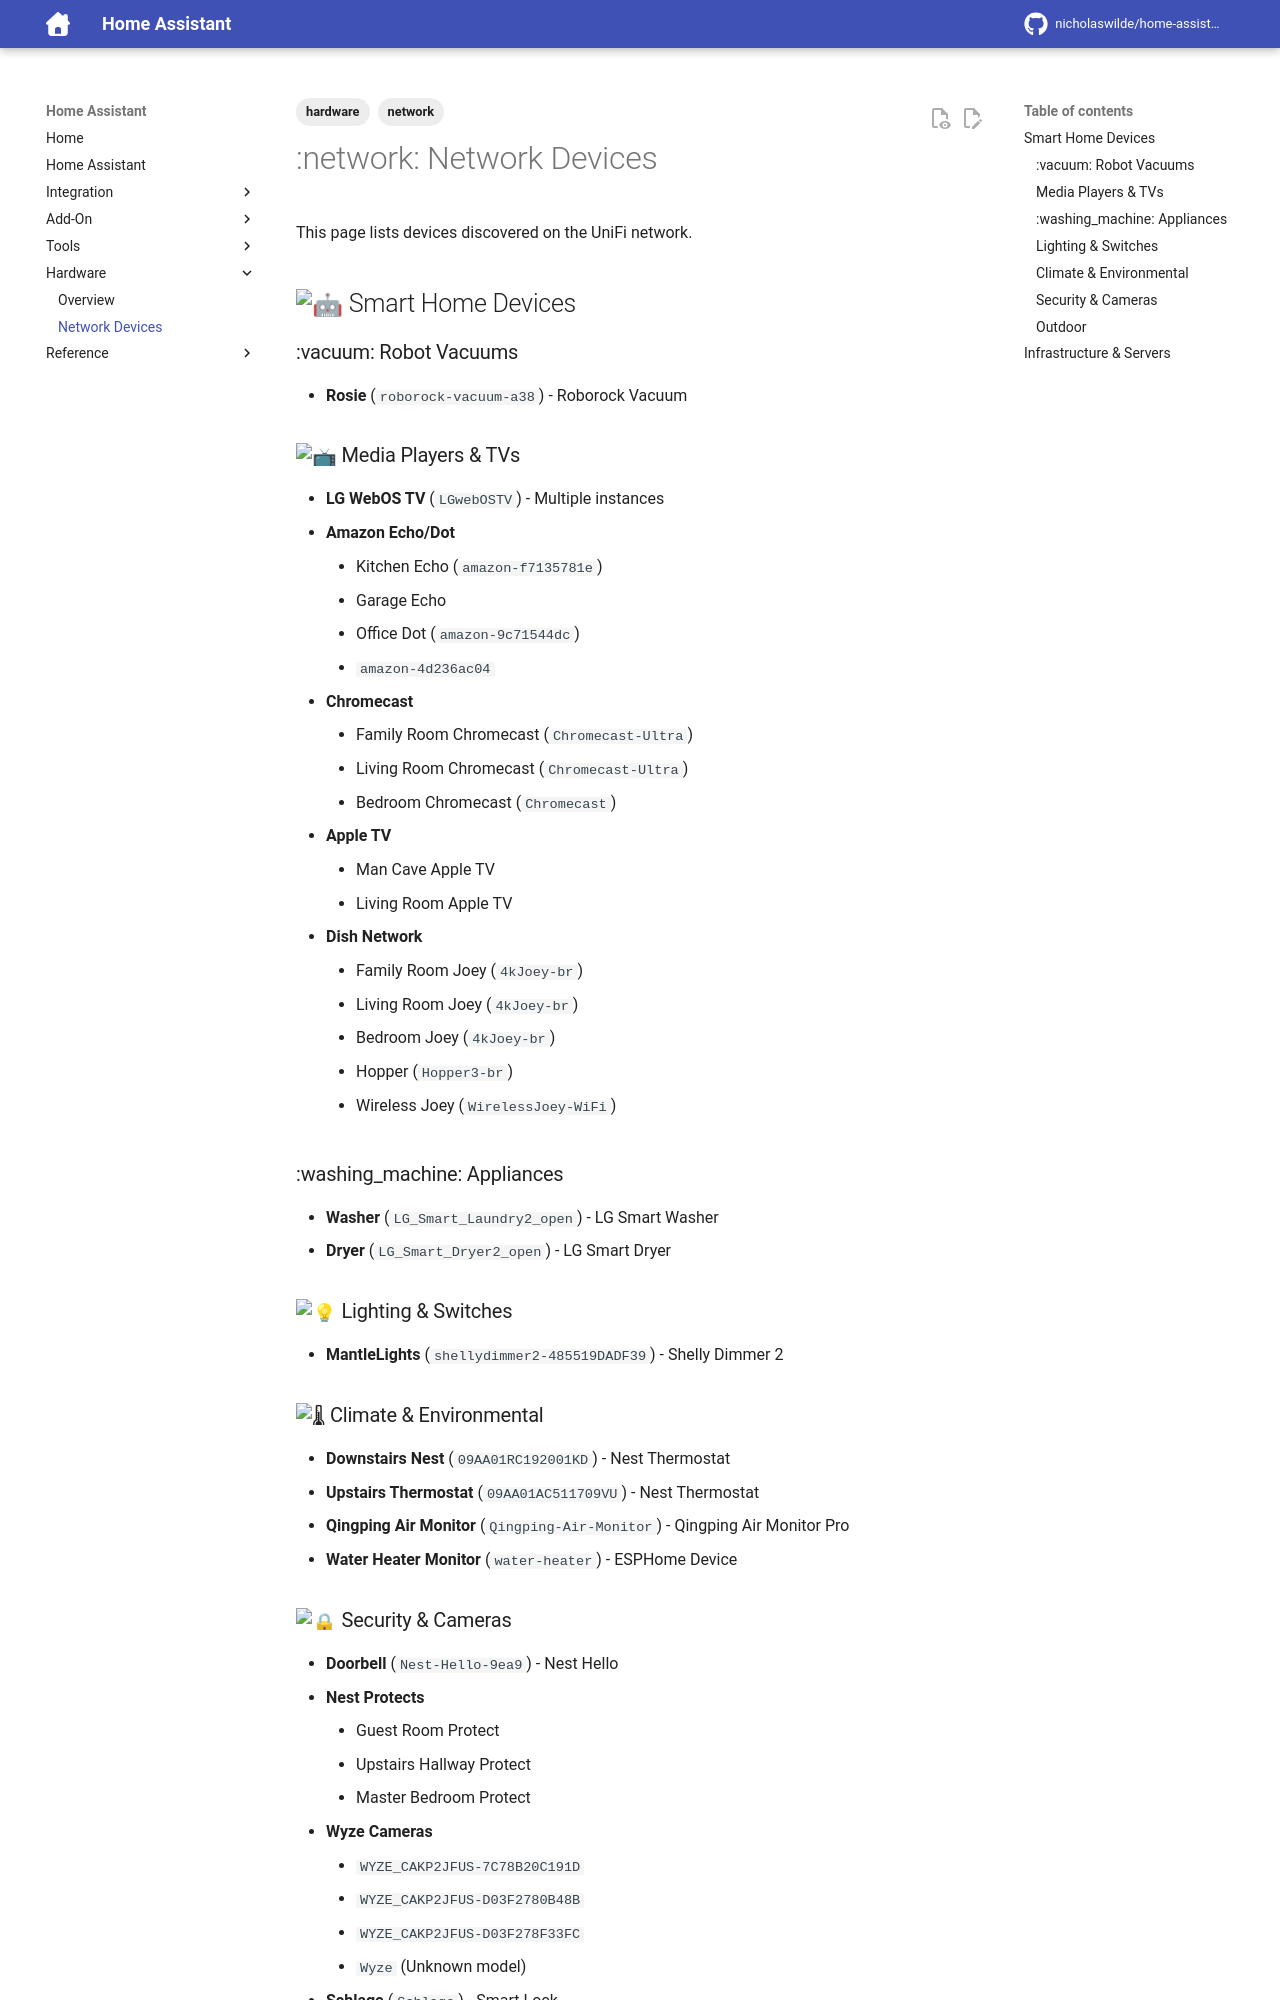

repository: nicholaswilde/home-assistant · page: network_devices/index.html · generator: mkdocs

---
tags:
  - hardware
  - network
---
# :network: Network Devices

This page lists devices discovered on the UniFi network.

## :robot: Smart Home Devices

### :vacuum: Robot Vacuums
- **Rosie** (`roborock-vacuum-a38`) - Roborock Vacuum

### :tv: Media Players & TVs
- **LG WebOS TV** (`LGwebOSTV`) - Multiple instances
- **Amazon Echo/Dot**
    - Kitchen Echo (`amazon-f7135781e`)
    - Garage Echo
    - Office Dot (`amazon-9c71544dc`)
    - `amazon-4d236ac04`
- **Chromecast**
    - Family Room Chromecast (`Chromecast-Ultra`)
    - Living Room Chromecast (`Chromecast-Ultra`)
    - Bedroom Chromecast (`Chromecast`)
- **Apple TV**
    - Man Cave Apple TV
    - Living Room Apple TV
- **Dish Network**
    - Family Room Joey (`4kJoey-br`)
    - Living Room Joey (`4kJoey-br`)
    - Bedroom Joey (`4kJoey-br`)
    - Hopper (`Hopper3-br`)
    - Wireless Joey (`WirelessJoey-WiFi`)

### :washing_machine: Appliances
- **Washer** (`LG_Smart_Laundry2_open`) - LG Smart Washer
- **Dryer** (`LG_Smart_Dryer2_open`) - LG Smart Dryer

### :bulb: Lighting & Switches
- **MantleLights** (`shellydimmer2-485519DADF39`) - Shelly Dimmer 2

### :thermometer: Climate & Environmental
- **Downstairs Nest** (`09AA01RC192001KD`) - Nest Thermostat
- **Upstairs Thermostat** (`09AA01AC511709VU`) - Nest Thermostat
- **Qingping Air Monitor** (`Qingping-Air-Monitor`) - Qingping Air Monitor Pro
- **Water Heater Monitor** (`water-heater`) - ESPHome Device
